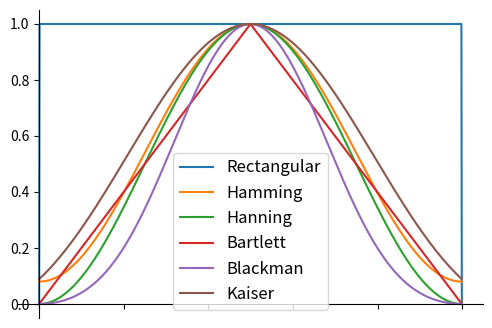

Generate this figure with matplotlib: (Note: this script raises an exception after producing the figure.)
import matplotlib.pyplot as plt
import numpy as np

fig, ax = plt.subplots(figsize=(6, 4))
n = 1000
rect = np.ones(n)
rect[0] = 0
rect[-1] = 0
ax.plot(rect)
ax.plot(np.hamming(n))
ax.plot(np.hanning(n))
ax.plot(np.bartlett(n))
ax.plot(np.blackman(n))
ax.plot(np.kaiser(n, 4))
ax.legend(['Rectangular', 'Hamming', 'Hanning', 'Bartlett', 'Blackman', 'Kaiser'], fontsize='large', loc='lower center')

# set the x-spine (see below for more info on `set_position`)
ax.spines['left'].set_position('zero')

# turn off the right spine/ticks
ax.spines['right'].set_color('none')
ax.yaxis.tick_left()

# set the y-spine
ax.spines['bottom'].set_position('zero')

# turn off the top spine/ticks
ax.spines['top'].set_color('none')
ax.xaxis.tick_bottom()

# Turn off tick numbering/labels
ax.set_xticklabels([])
# ax.set_yticklabels([])

plt.show()

fig.savefig('../_static/windows.svg', bbox_inches='tight')
